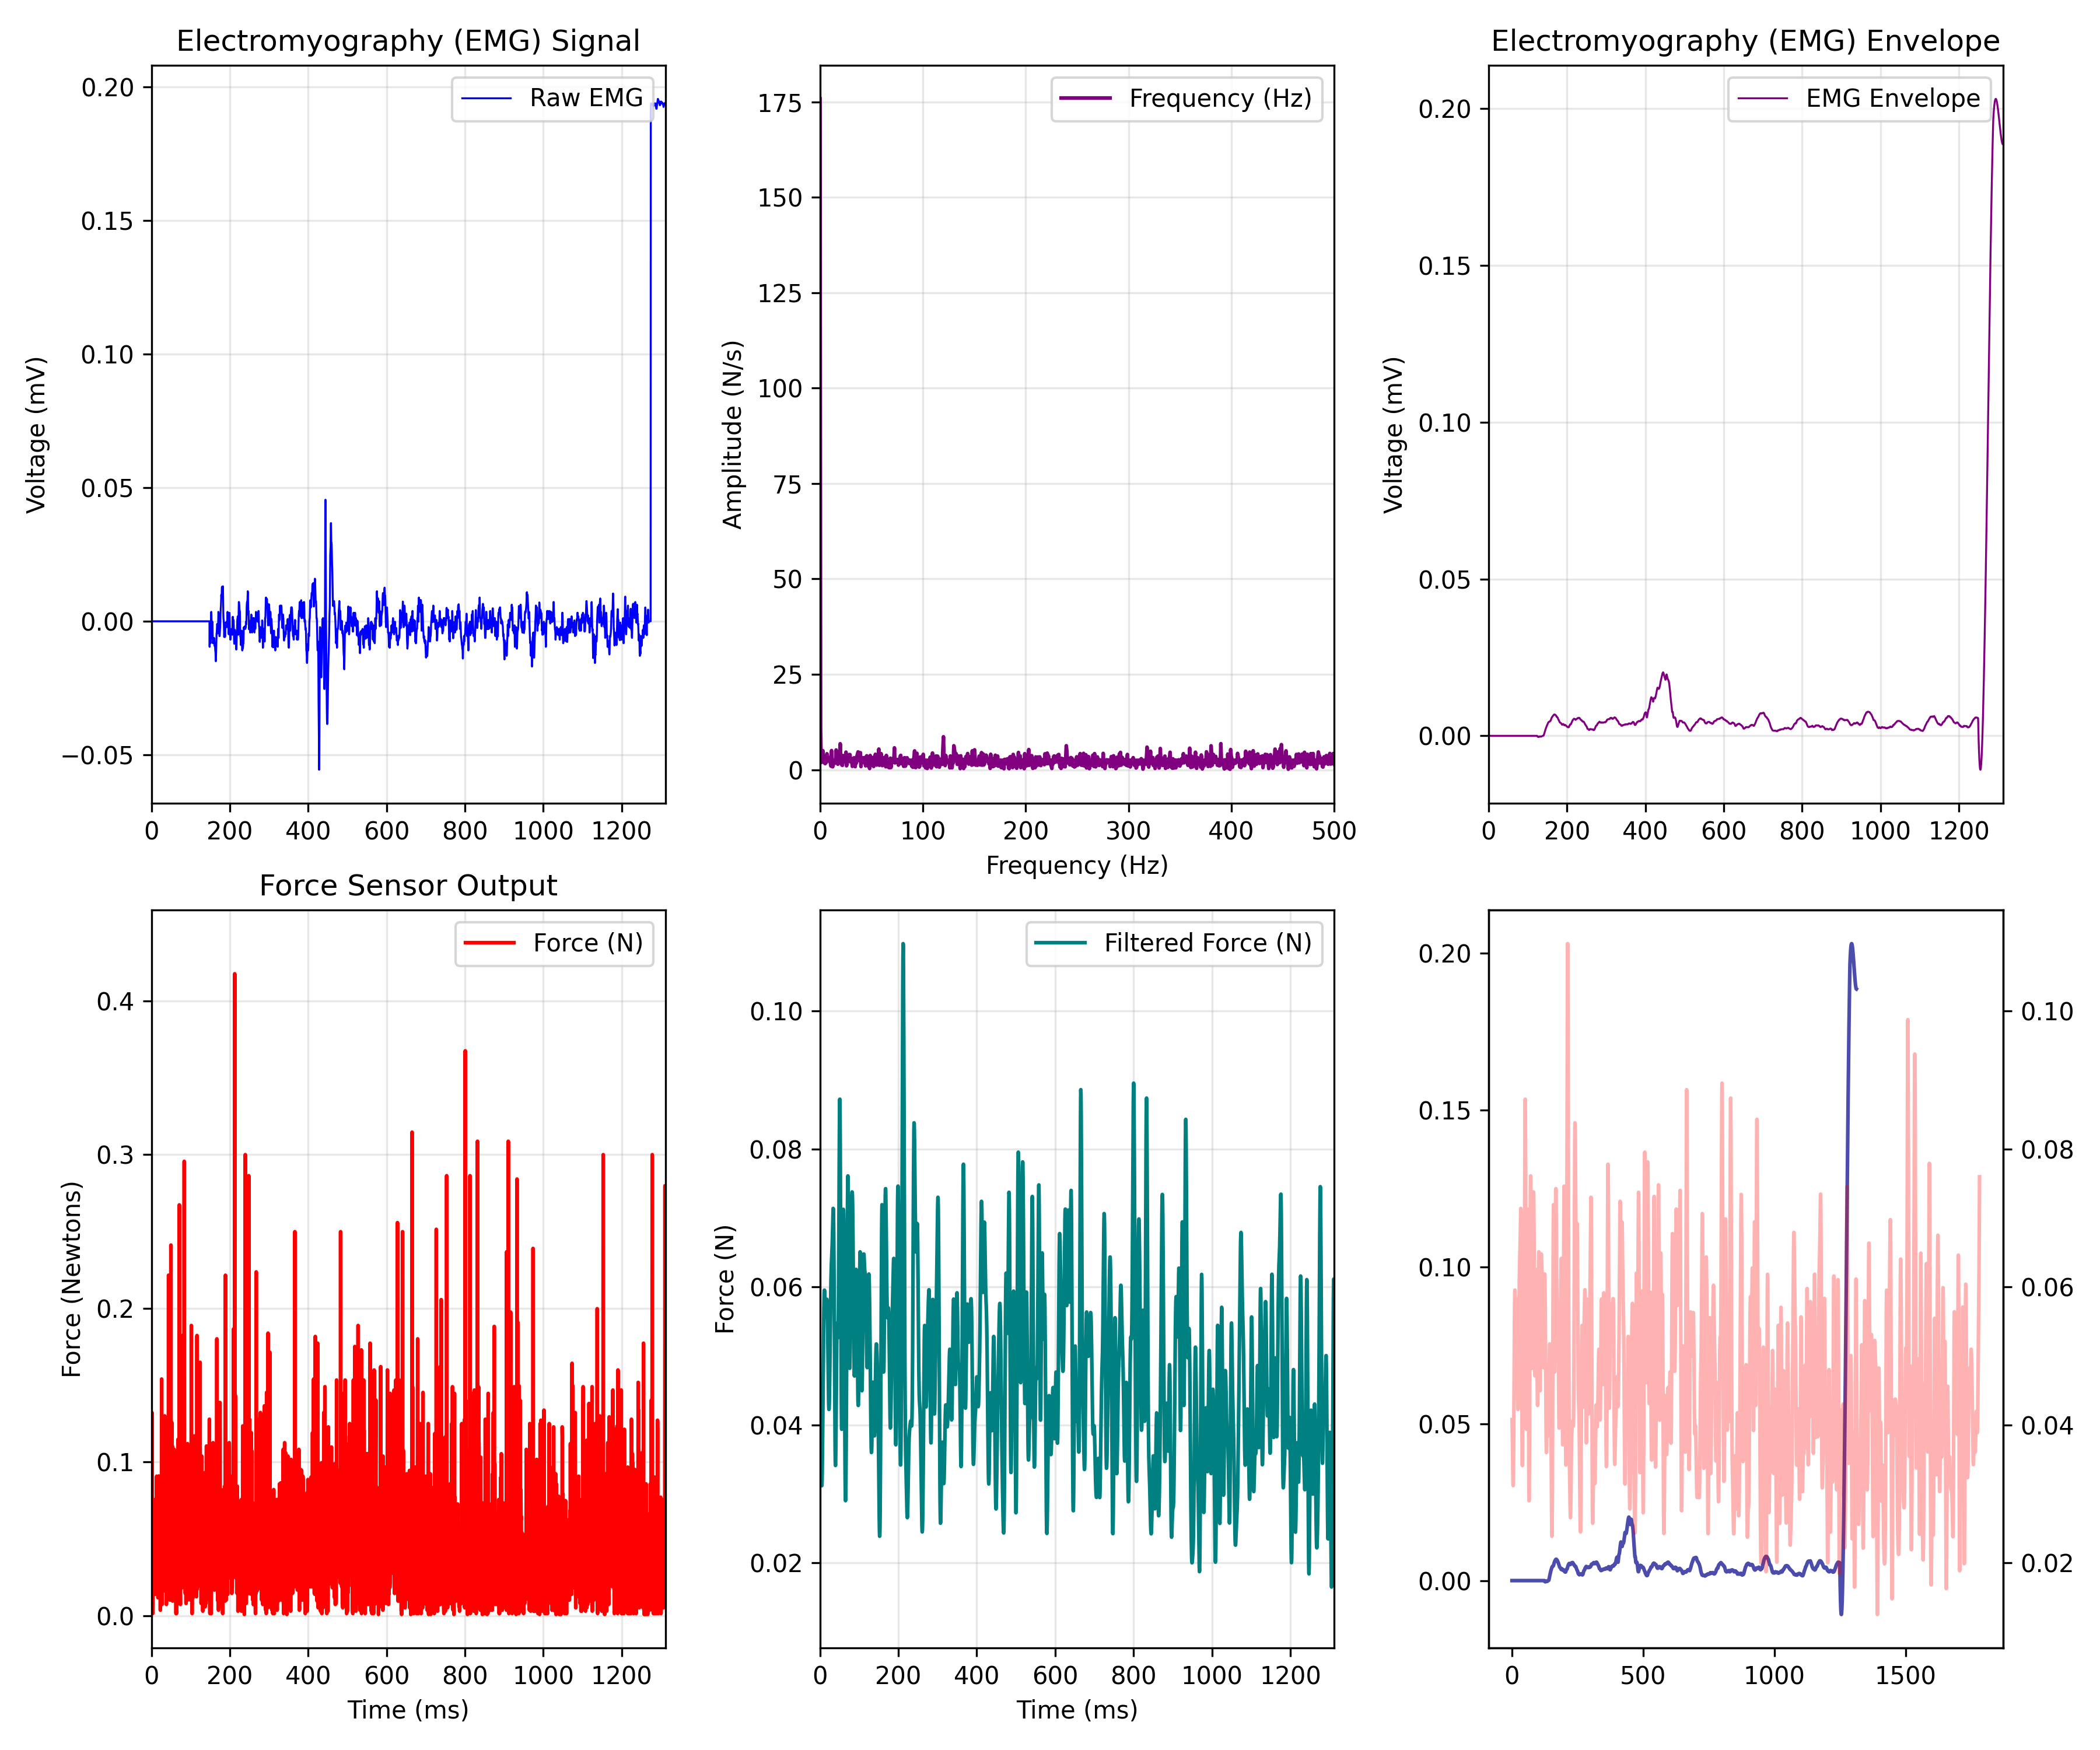

The file beside this chart, header and first rows:
EMG_time_ms, EMG_value, FORCE_time_ms, FORCE_newtons, Force_LPF, ENVELOPE_time_ms, EMG_Envelope
0.0, 0.0, 0.468, 0.04062, 0.04077, 0.0, 0.0
0.4655, 0.0, 0.933, 0.01883, 0.03966, 0.4655, 0.0
0.931, 0.0, 1.394, 0.1321, 0.03851, 0.931, 0.0
1.397, 0.0, 1.864, 0.07548, 0.03726, 1.397, 0.0
1.862, 0.0, 2.327, 0.02755, 0.0359, 1.862, 0.0
2.328, 0.0, 2.789, 0.0428, 0.03447, 2.328, 0.0
2.793, 0.0, 3.26, 0.001404, 0.03312, 2.793, 0.0
3.259, 0.0, 3.722, 0.01012, 0.03201, 3.259, 0.0
3.724, 0.0, 4.188, 0.04716, 0.03131, 3.724, 0.0
4.19, 0.0, 4.651, 0.02101, 0.03117, 4.19, 0.0
4.655, 0.0, 5.116, 0.0182, 0.03169, 4.655, 0.0
5.121, 0.0, 5.583, 0.02101, 0.0329, 5.121, 0.0
5.586, 0.0, 6.049, 0.02755, 0.03476, 5.586, 0.0
6.052, 0.0, 6.516, 0.02973, 0.03717, 6.052, 0.0
6.517, 0.0, 6.974, 0.0733, 0.04, 6.517, 0.0
6.983, 0.0, 7.442, 0.0733, 0.04306, 6.983, 0.0
7.448, 0.0, 7.908, 0.0319, 0.04621, 7.448, 0.0
7.914, 0.0, 8.371, 0.07548, 0.04927, 7.914, 0.0
8.379, 0.0, 8.834, 0.01385, 0.0521, 8.379, 0.0
8.845, 0.0, 9.305, 0.01883, 0.05458, 8.845, 0.0
9.31, 0.0, 9.767, 0.07112, 0.05661, 9.31, 0.0
9.776, 0.0, 10.23, 0.07485, 0.05813, 9.776, 0.0
10.24, 0.0, 10.7, 0.06241, 0.05911, 10.24, 0.0
10.71, 0.0, 11.16, 0.06458, 0.05954, 10.71, 0.0
11.17, 0.0, 11.63, 0.07112, 0.05948, 11.17, 0.0
11.64, 0.0, 12.09, 0.04933, 0.05903, 11.64, 0.0
12.1, 0.0, 12.56, 0.06023, 0.05832, 12.1, 0.0
12.57, 0.0, 13.02, 0.04933, 0.05749, 12.57, 0.0
13.03, 0.0, 13.49, 0.09073, 0.05669, 13.03, 0.0
13.5, 0.0, 13.95, 0.01665, 0.05606, 13.5, 0.0
13.97, 0.0, 14.42, 0.0733, 0.05569, 13.97, 0.0
14.43, 0.0, 14.88, 0.02692, 0.05564, 14.43, 0.0
14.9, 0.0, 15.35, 0.07548, 0.05591, 14.9, 0.0
15.36, 0.0, 15.81, 0.03626, 0.05641, 15.36, 0.0
15.83, 0.0, 16.28, 0.08201, 0.05705, 15.83, 0.0
16.29, 0.0, 16.74, 0.01167, 0.05767, 16.29, 0.0
16.76, 0.0, 17.21, 0.06458, 0.0581, 16.76, 0.0
17.22, 0.0, 17.67, 0.07766, 0.0582, 17.22, 0.0
17.69, 0.0, 18.14, 0.09073, 0.05785, 17.69, 0.0
18.16, 0.0, 18.61, 0.02755, 0.05697, 18.16, 0.0
18.62, 0.0, 19.07, 0.09073, 0.05559, 18.62, 0.0
19.09, 0.0, 19.54, 0.06894, 0.05377, 19.09, 0.0
19.55, 0.0, 20, 0.02755, 0.05164, 19.55, 0.0
20.02, 0.0, 20.46, 0.01883, 0.04938, 20.02, 0.0
20.48, 0.0, 20.93, 0.05805, 0.04718, 20.48, 0.0
20.95, 0.0, 21.39, 0.04498, 0.04523, 20.95, 0.0
21.41, 0.0, 21.86, 0.03626, 0.04367, 21.41, 0.0
21.88, 0.0, 22.32, 0.07112, 0.04265, 21.88, 0.0
22.34, 0.0, 22.79, 0.003582, 0.04223, 22.34, 0.0
22.81, 0.0, 23.25, 0.07766, 0.04245, 22.81, 0.0
23.28, 0.0, 23.72, 0.02692, 0.04329, 23.28, 0.0
23.74, 0.0, 24.18, 0.04933, 0.04469, 23.74, 0.0
24.21, 0.0, 24.65, 0.01883, 0.04655, 24.21, 0.0
24.67, 0.0, 25.11, 0.05805, 0.04873, 24.67, 0.0
25.14, 0.0, 25.58, 0.02038, 0.05108, 25.14, 0.0
25.6, 0.0, 26.04, 0.1539, 0.05345, 25.6, 0.0
26.07, 0.0, 26.51, 0.04062, 0.05573, 26.07, 0.0
26.53, 0.0, 26.97, 0.007311, 0.05779, 26.53, 0.0
27, 0.0, 27.44, 0.02973, 0.05957, 27, 0.0
27.47, 0.0, 27.91, 0.07548, 0.06102, 27.47, 0.0
... 3,771 more rows
